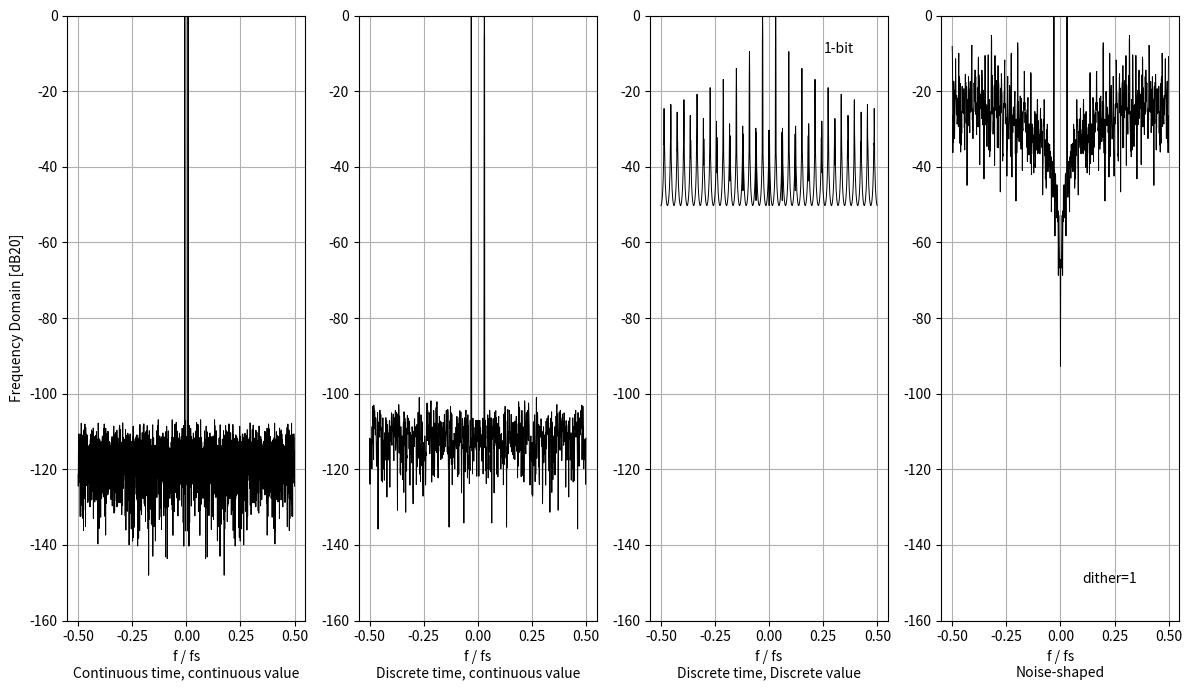
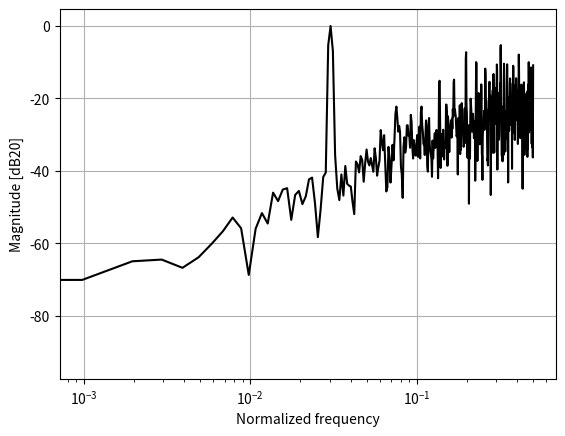

Write the Python code that produced these figures, in order.
#!/usr/bin/env python3

import numpy as np
import matplotlib.pyplot as plt

#- Create a time vector
N = 2**12
#t = np.linspace(0,N,N+1)
t = np.arange(0,N)
#- Create the "continuous time" signal
fbin = 47
fm1 = 1/N*213
f1 = 1/128 - 1/N
#f1 = fbin
fd = fm1
#- 0.7 of full scale: a true 1-bit loop overloads at full-scale input
x_s = 0.7*np.sin(2*np.pi*f1*t) + 1/2**15*np.random.randn(N)

#----------------------------------------------
#- Model an ADC
#----------------------------------------------

## Sample
#- Sampling frequency is 1/nfs of the time vector
nfs = 4
u = x_s[0::nfs]

bits = 1

def quantize(v,bits):
    #- 2**bits levels reaching +/-1, so bits=1 is a genuine two-level
    #- quantizer. Without the clamp the "1-bit" output takes more than two
    #- values whenever the integrator runs past full scale.
    levels = 2**bits
    if(levels == 2):
        return 1.0 if v >= 0 else -1.0
    step = 2/(levels-1)
    return float(np.clip(np.round(v/step)*step,-1,1))

y_sn = np.array([quantize(v,bits) for v in u])

dither = 1
M = len(u)
y_sd = np.zeros(M)
x = np.zeros(M)
for n in range(1,M):
    x[n] = x[n-1] + (u[n]-y_sd[n-1])
    #- dither is a quarter of a quantizer step, as before the clamp fix
    y_sd[n] = quantize(x[n] + dither*np.random.randn()/(4*2**bits),bits)

#- Remove the first samples to get rid of the initial
# settling
y_sd = y_sd[2:]

#----------------------------------------------
# Plot spectrum
#----------------------------------------------
def freqDomain(x):
    N = len(x)
    # Use hanning window to prevent FFT bin energy spread
    w = np.hanning(N+1)

    # Convert to frequency domain
    X= np.fft.fftshift(np.fft.fft(np.multiply(w[0:N],x)))

    # Normalize to max output power
    X = X/np.max(np.abs(X[int(N/4):N-int(N/4)]))
    return X
X_s = freqDomain(x_s)
u = freqDomain(u)
Y_sn = freqDomain(y_sn)
Y_sdn = freqDomain(y_sd )

#- Frequency axes normalized to each record's own sample rate, so 0 Hz is
#- in the middle and the edges are +/- fs/2
def faxis(X):
    M = len(X)
    return (np.arange(0,M,1) - M/2)/M

plt.subplot(1,4,1)
plt.plot(faxis(X_s),20*np.log10(np.abs(X_s)),color="black",linewidth=0.7)
plt.grid(True)
plt.xlabel("f / fs\nContinuous time, continuous value")
plt.ylabel("Frequency Domain [dB20]")
plt.ylim(-160,0)
plt.subplot(1,4,2)
plt.plot(faxis(u),20*np.log10(np.abs(u)),color="black",linewidth=0.7)
plt.grid(True)
plt.xlabel("f / fs\nDiscrete time, continuous value")
plt.ylim(-160,0)
plt.subplot(1,4,3)
plt.plot(faxis(Y_sn),20*np.log10(np.abs(Y_sn)),color="black",linewidth=0.7)
plt.grid(True)
plt.xlabel("f / fs\nDiscrete time, Discrete value")
plt.text(0.25,-10,str(bits) + "-bit")

plt.ylim(-160,0)
plt.subplot(1,4,4)
plt.plot(faxis(Y_sdn),20*np.log10(np.abs(Y_sdn)),color="black",linewidth=0.7)
plt.grid(True)
plt.xlabel("f / fs\nNoise-shaped")
plt.text(0.1,-150,"dither=" + str(dither))
plt.ylim(-160,0)

fig = plt.gcf()
fig.set_size_inches(12, 7)
plt.tight_layout()
plt.savefig(f"l6_sd_d{dither}_b{bits}.pdf")


plt.figure()

NN = int(len(Y_sdn)/2)
Y_sdn_short = Y_sdn[NN:]
x_sdn_short = np.arange(0,NN)/NN/2
plt.semilogx(x_sdn_short,20*np.log10(np.abs(Y_sdn[int(len(Y_sdn)/2):])),color="black")
plt.xlabel("Normalized frequency")
plt.ylabel("Magnitude [dB20]")
plt.grid(True)

plt.savefig(f"l6_sdlog_d{dither}_b{bits}.pdf")
plt.show()
